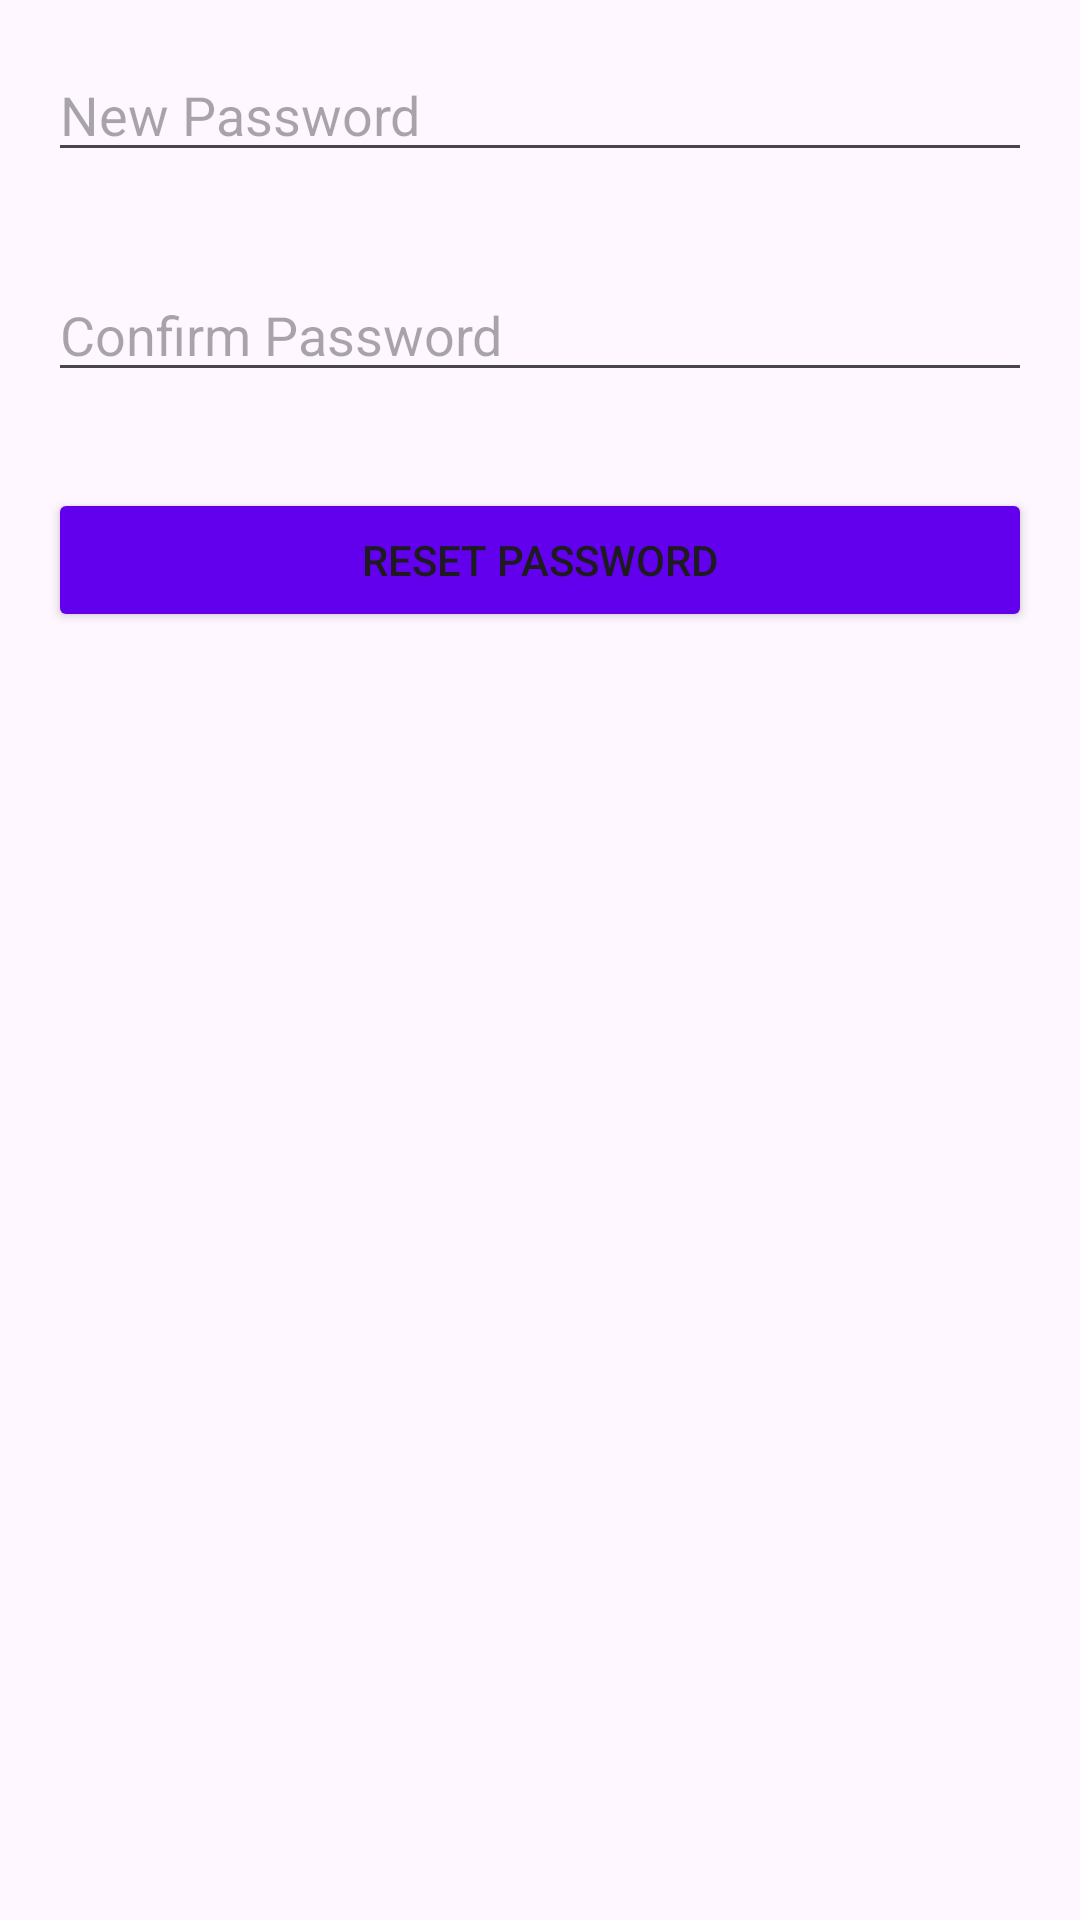

The Android layout XML behind this screen, and the referenced resources:
<!-- AndroidManifest.xml: application theme Theme.AndroidProject -->
<!-- res/layout/activity_reset_password.xml -->
<?xml version="1.0" encoding="utf-8"?>
<RelativeLayout xmlns:android="http://schemas.android.com/apk/res/android"
    xmlns:app="http://schemas.android.com/apk/res-auto"
    xmlns:tools="http://schemas.android.com/tools"
    android:layout_width="match_parent"
    android:layout_height="match_parent"
    tools:context=".activities.ResetPasswordActivity">

    <EditText
        android:id="@+id/newPasswordEditText"
        android:layout_width="match_parent"
        android:layout_height="wrap_content"
        android:hint="New Password"
        android:inputType="textPassword"
        android:layout_margin="16dp" />

    <EditText
        android:id="@+id/confirmPasswordEditText"
        android:layout_width="match_parent"
        android:layout_height="wrap_content"
        android:layout_below="@id/newPasswordEditText"
        android:layout_marginStart="16dp"
        android:layout_marginTop="16dp"
        android:layout_marginEnd="16dp"
        android:layout_marginBottom="16dp"
        android:hint="Confirm Password"
        android:inputType="textPassword" />

    <Button
        android:id="@+id/resetPasswordButton"
        android:layout_width="match_parent"
        android:layout_height="wrap_content"
        android:layout_below="@id/confirmPasswordEditText"
        android:backgroundTint="#6200EE"
        android:layout_marginStart="16dp"
        android:layout_marginTop="16dp"
        android:layout_marginEnd="16dp"
        android:layout_marginBottom="16dp"
        android:text="Reset Password" />

</RelativeLayout>
<!-- resources referenced by this layout -->
<resources>
  <style name="Theme.AndroidProject" parent="Base.Theme.AndroidProject" />
  <style name="Base.Theme.AndroidProject" parent="Theme.Material3.DayNight.NoActionBar">
          
          
          <item name="colorPrimary">#1A1A1A</item>
          <item name="colorPrimaryDark">#1A1A1A</item>
  
      </style>
</resources>
